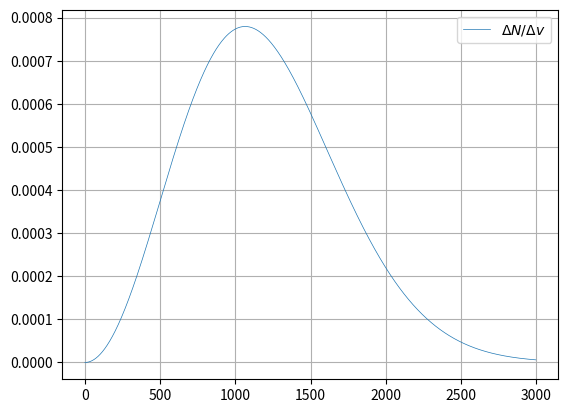

Write the Python code that produced this figure.
import matplotlib.pyplot as plt
import math

xs = []
for i in range(0, 1000):
    xs.append(i*3)

N=1
u = 1.660539e-27    # Unità di massa atomica (kg)
# Proprietà del gas (Esempio: Elio, He -> ~4 unità di massa atomica)
m = 4.0026 * u 
T = 273
k_B = 1.380649e-23

def maxwell(v):
    """Calcola la densità di probabilità della distribuzione di Maxwell-Boltzmann."""
    corpo = (m / (2 * math.pi * k_B * T))**(1.5)
    esponente = math.exp(- (m * v**2) / (2 * k_B * T))
    return corpo * 4 * math.pi * v**2 * esponente

y1s = []
for x in xs:
    y1s.append(maxwell(x))

plt.grid()
plt.plot(xs, y1s, label=r"$\Delta N/ \Delta v$", linewidth="0.5")
plt.legend()
plt.show()
